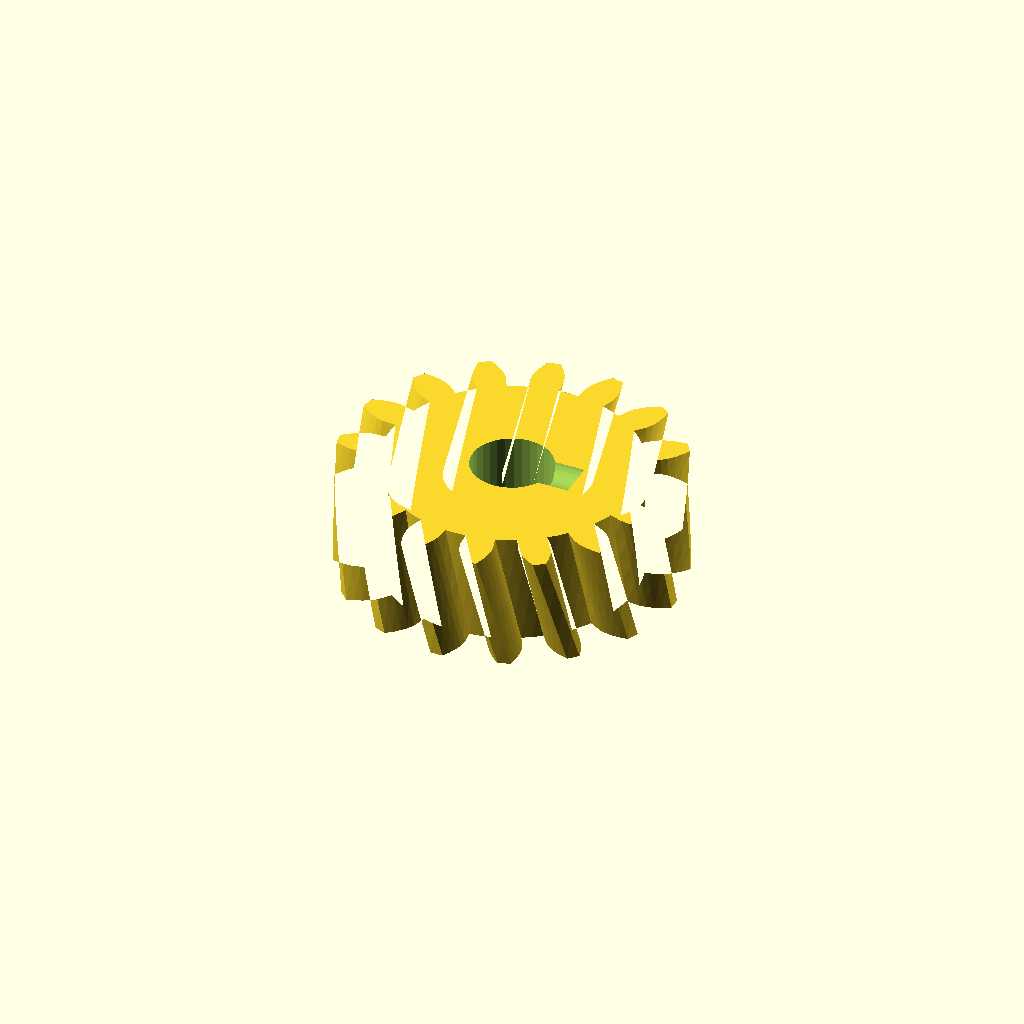
Cell 1 — every parameter at its default value.
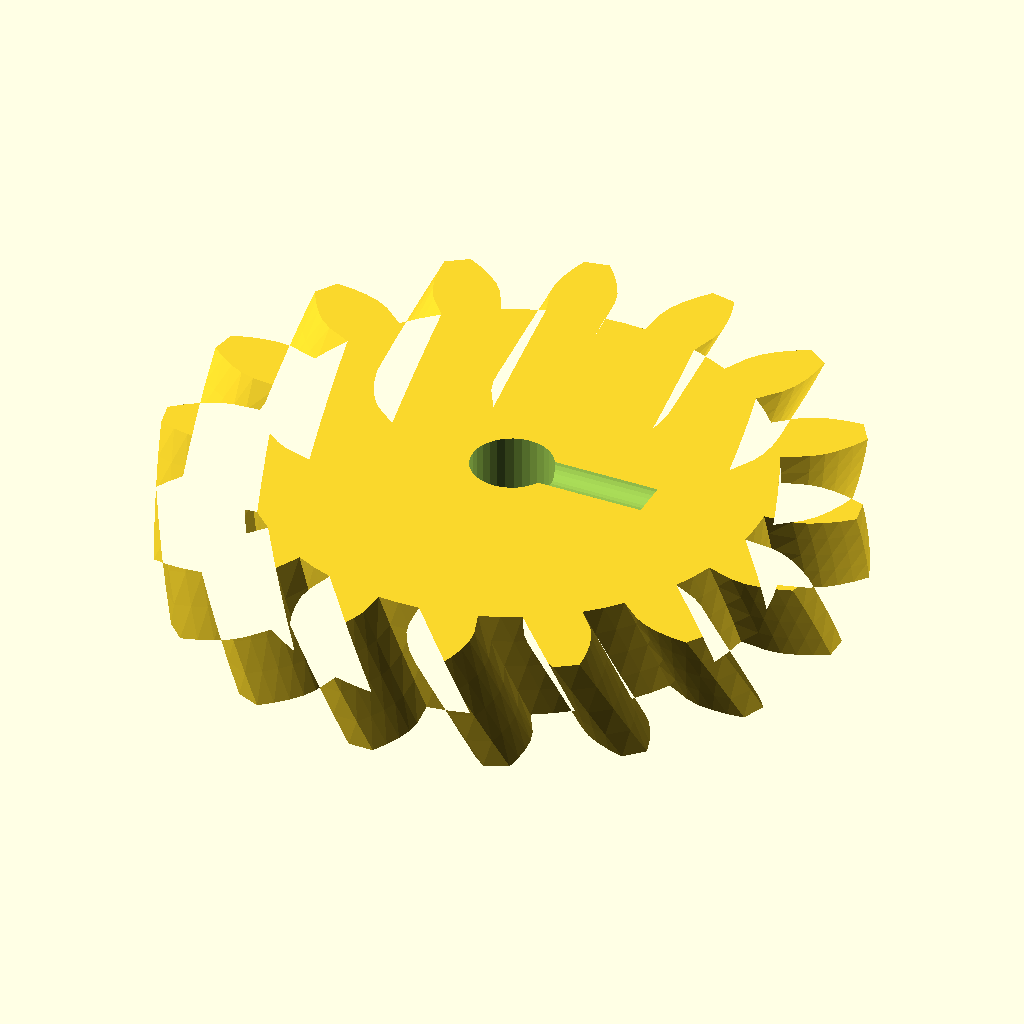
Cell 2: the same model with modul = 4.
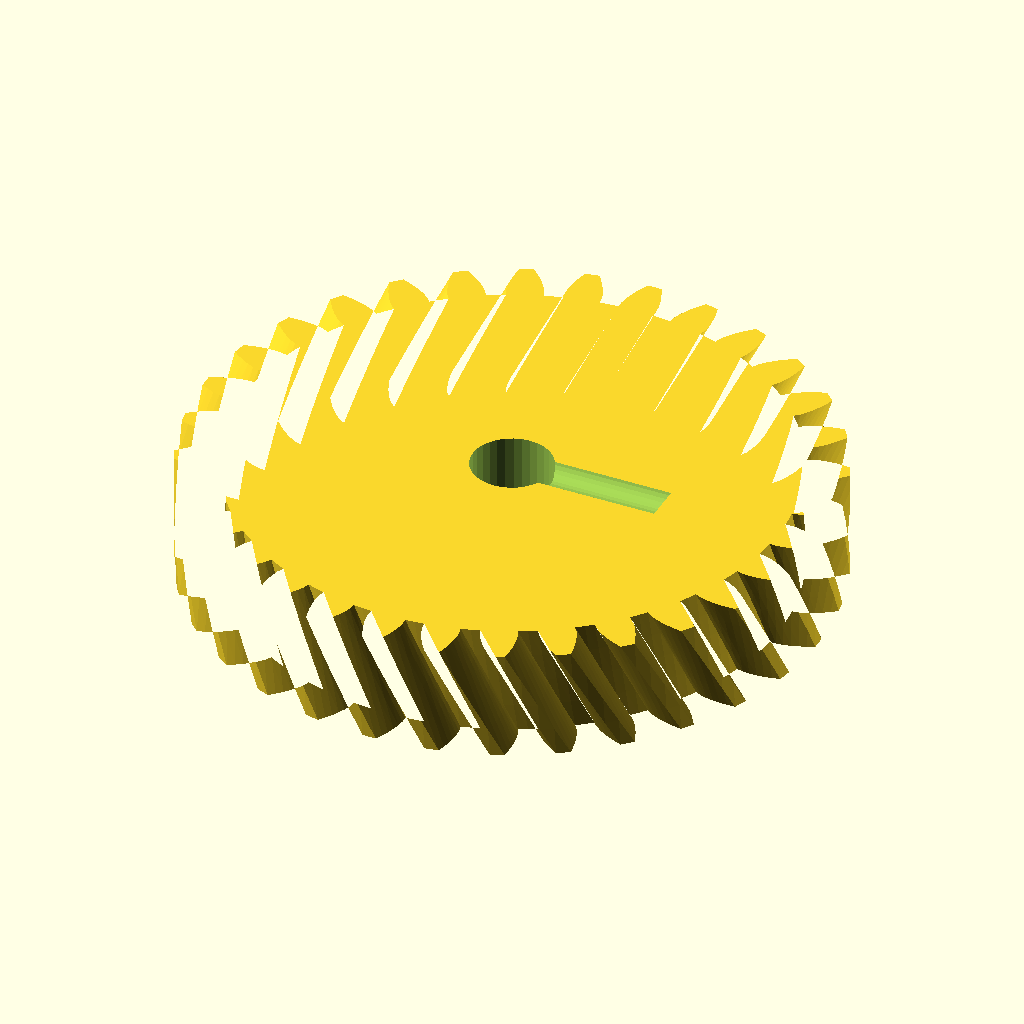
Cell 3: n_teeth = 32 (everything else at default).
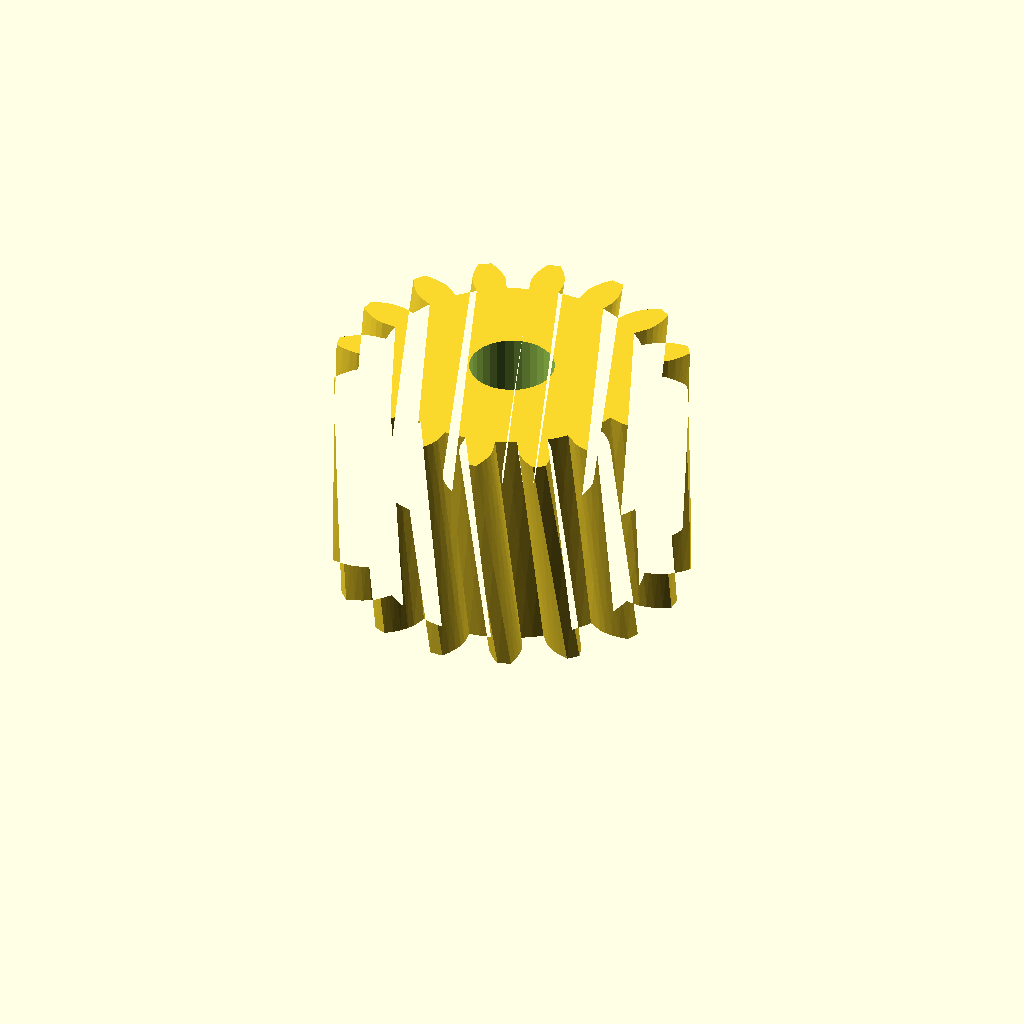
Cell 4: width = 24 (everything else at default).
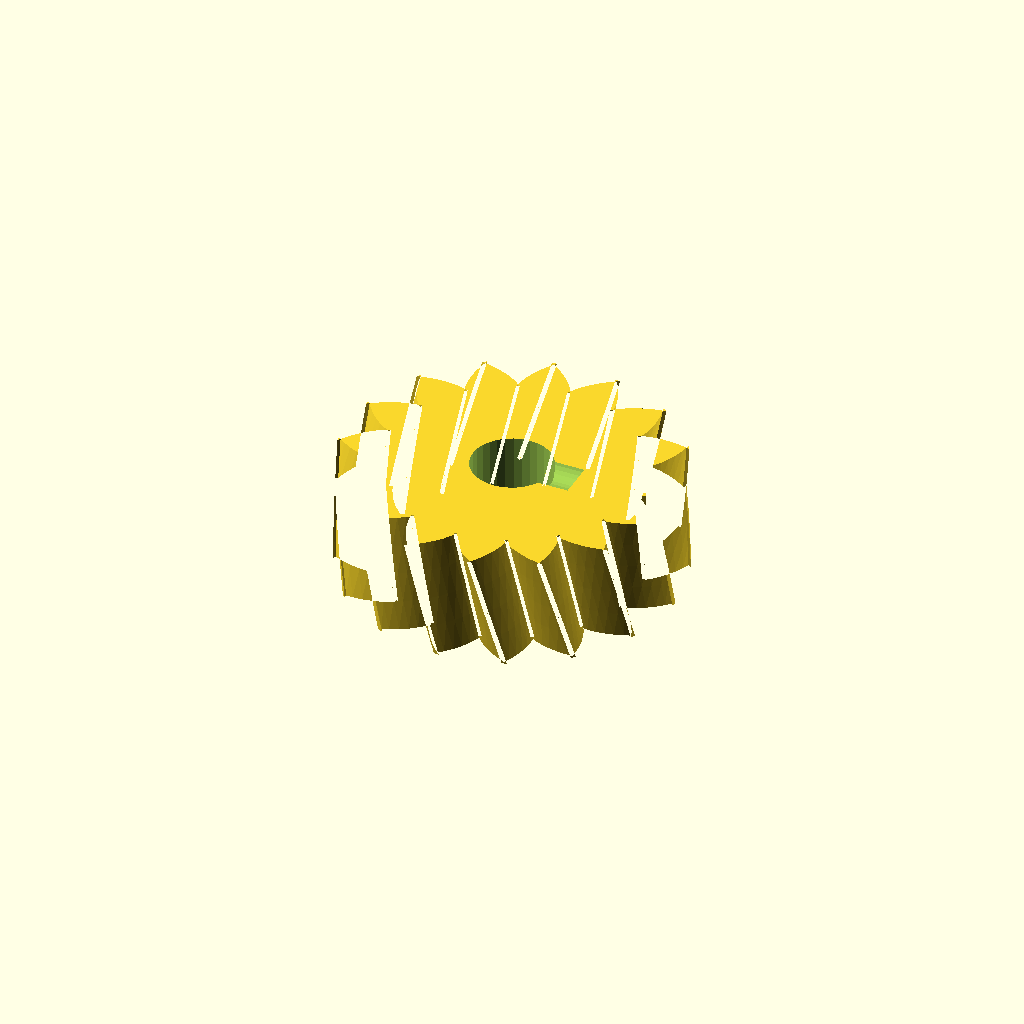
Cell 5 — pa set to 40, the other parameters unchanged.
One fixed orthographic camera (rotation 55°, 0°, 25°; colour scheme Cornfield) for every cell.
The OpenSCAD source (optional_data/data/gen2/helicalgears/part_0059.scad):
$fn = 32;

// ----------------------------------------------------------------------
// Helical gear: m=2 z=16, helix 15 deg, 36 mm x 12 mm
// ----------------------------------------------------------------------

// --- parameters (mm) ---
modul = 2;                // normal module
n_teeth = 16;             // number of teeth
width = 12;               // face width
pa = 20;                  // pressure angle, deg
helix = 15;               // helix angle, deg
twist = 11.25;            // total twist over the face, deg
slices = 4;               // twist divisions
shaft_d = 8.64;           // shaft bore
set_d = 4.5;              // set screw tap hole
set_z = 13;               // set screw height

/* --- involute profile --- */
pitch_r = modul * n_teeth / 2;
base_r = pitch_r * cos(pa);
tip_r = pitch_r + modul;
root_r = pitch_r - 1.25 * modul;
flank_steps = 6;

function inv_deg(a) = (tan(a) - a * PI / 180) * 180 / PI;
function flank_r(i) = root_r + (tip_r - root_r) * i / flank_steps;
function half_angle(r) = 90 / n_teeth + inv_deg(pa) - inv_deg(acos(min(1, base_r / r)));
function tooth_pt(k, i, side) =
    let (r = flank_r(i), a = k * 360 / n_teeth + side * half_angle(r))
    [r * cos(a), r * sin(a)];

module tooth_profile() {
  polygon(points = [
    for (k = [0 : n_teeth - 1])
      each [
        for (i = [0 : flank_steps]) tooth_pt(k, i, -1),
        for (i = [flank_steps : -1 : 0]) tooth_pt(k, i, 1),
        let (ta = (k + 0.5) * 360 / n_teeth)
          [root_r * cos(ta), root_r * sin(ta)]
      ]
  ]);
}

module gear_disc() {
  linear_extrude(height = width, twist = twist, slices = slices) tooth_profile();
}

difference() {
  gear_disc();
  translate([0, 0, -1]) cylinder(h = width + 3, d = shaft_d);
  /* set screw, drilled radially */
  translate([-1, 0, set_z]) rotate([0, 90, 0]) cylinder(h = (root_r * 0.6), d = set_d);
}
Customizer parameters (derived from the source; name, type, default, range or options):
modul: number, default 2
n_teeth: number, default 16
width: number, default 12
pa: number, default 20
helix: number, default 15
twist: number, default 11.25
slices: number, default 4
shaft_d: number, default 8.64
set_d: number, default 4.5
set_z: number, default 13
flank_steps: number, default 6
